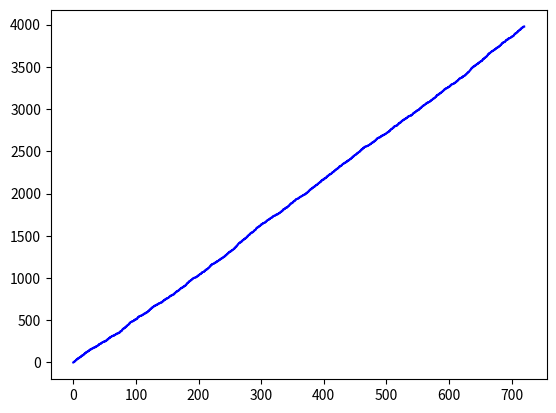
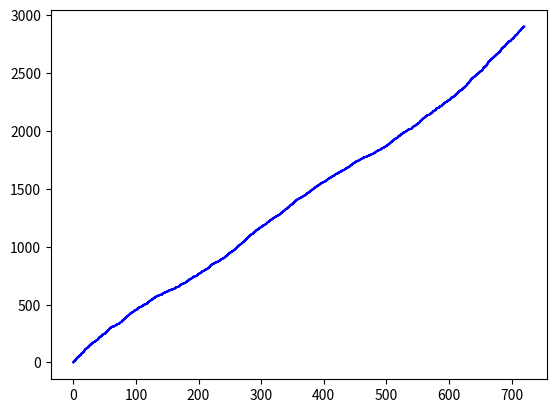

Python code for these plots, in order:
from statistics import mean
from numpy.ma.core import asarray, append, mean, min, max
from scipy import stats
from scipy.constants import pi
import matplotlib.pyplot as plt

from collections import deque

from datetime import datetime
import time

# TODO: Implement this in Sim.py
# TODO: Implement other station arrays

# Array for projected customer arrival per hour for stations
frogPondArr = [450, 300, 275, 285, 310, 320, 280, 260, 290, 315, 385, 415]

def simArrival(stationArr, T):
    # Function to do Poisson process to get arrival times for simulation

    lam = (mean(stationArr))/60

    arrivalTimes = deque()
    expDist = stats.expon(scale=1/lam)
    t = expDist.rvs()

    while t < T:
        arrivalTimes.append(t)
        t += expDist.rvs()

    return asarray(arrivalTimes)

def thinning(allArrivals, stationArr):
    # Function to make the Poisson process non-homogeneous matching the projected customer arrival per hour
    stationArr = [x / max(stationArr) for x in stationArr]
    return [(stationArr[int(t/60)]) for t in allArrivals]

def generatePlot(arr):
    # Generate plot mostly copied from lecture notes
    ys = range(0, len(arr) + 1)
    ys = append(ys, [len(arr)])
    xs = append(append([0], arr), [T])
    plt.figure()
    plt.step(xs, ys, 'b', where='post')
    date = datetime.now().strftime("%Y%m%d_%H%M%S")
    plt.savefig("results_{0}.png".format(date))
    plt.clf()

T = 720
# All Arrivals is homogeneous
allArrivals = simArrival(frogPondArr, T)

# The next steps are here to make it non-homogeneous
udist = stats.uniform(0, 1)
u = udist.rvs(len(allArrivals))
maxLam = 1 # I am unsure what this value should be currently, it heavily impacts the amount of accepted arrivals
accept = u * maxLam < thinning(allArrivals, frogPondArr)
acceptedArrivals = allArrivals[accept]

generatePlot(allArrivals)
time.sleep(1)
generatePlot(acceptedArrivals)
